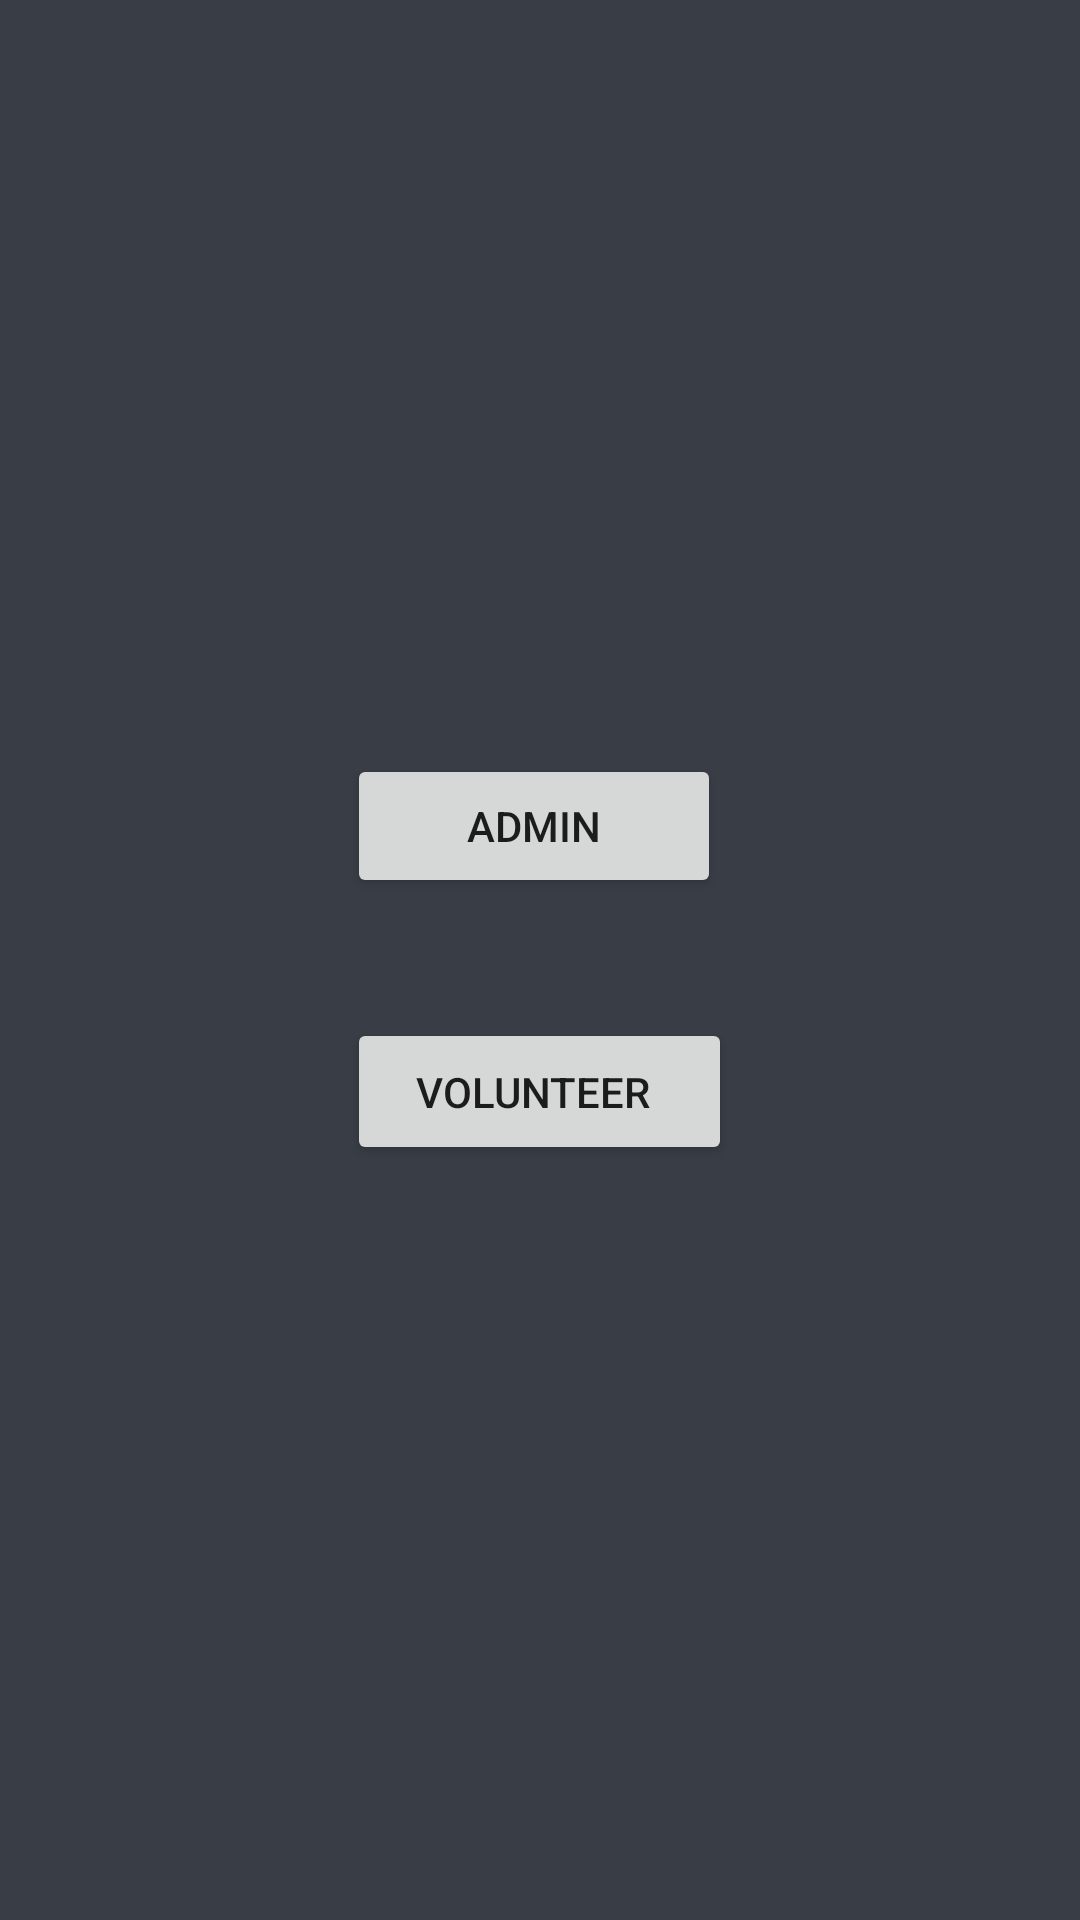

Reconstruct the res/layout file that produces this screen, plus the resources it refers to.
<!-- AndroidManifest.xml: application theme AppTheme -->
<!-- res/layout/activity_select.xml -->
<?xml version="1.0" encoding="utf-8"?>
<RelativeLayout xmlns:android="http://schemas.android.com/apk/res/android"
    xmlns:app="http://schemas.android.com/apk/res-auto"
    xmlns:tools="http://schemas.android.com/tools"
    android:layout_width="match_parent"
    android:layout_height="match_parent"
    tools:context=".Select"
    android:background="@color/colorLightBlack"

    android:gravity="center">

    <Button
        android:id="@+id/adminBtn"
        android:layout_width="wrap_content"
        android:layout_height="wrap_content"
        android:text="Admin"
        android:paddingLeft="40dp"
        android:paddingRight="40dp"
        android:layout_margin="20dp"/>

    <Button
        android:id="@+id/volunteerBtn"
        android:layout_width="wrap_content"
        android:layout_height="wrap_content"
        android:layout_below="@+id/adminBtn"
        android:text="Volunteer"
        android:layout_margin="20dp"
        android:paddingRight="27dp"
        android:paddingLeft="23dp"
        android:paddingTop="15dp"
        android:paddingBottom="15dp"/>

</RelativeLayout>
<!-- resources referenced by this layout -->
<resources>
  <color name="colorLightBlack">#393e46</color>
  <style name="AppTheme" parent="Theme.AppCompat.Light.NoActionBar">
          
          <item name="colorPrimary">@color/colorLightBlack</item>
          <item name="colorPrimaryDark">@color/colorBlack</item>
          <item name="colorAccent">@color/colorAccent</item>
  
          <item name="android:windowTranslucentStatus">true</item>
          <item name="android:windowTranslucentNavigation">true</item>
  
          
      </style>
  <color name="colorBlack">#222831</color>
  <color name="colorAccent">#D81B60</color>
</resources>
